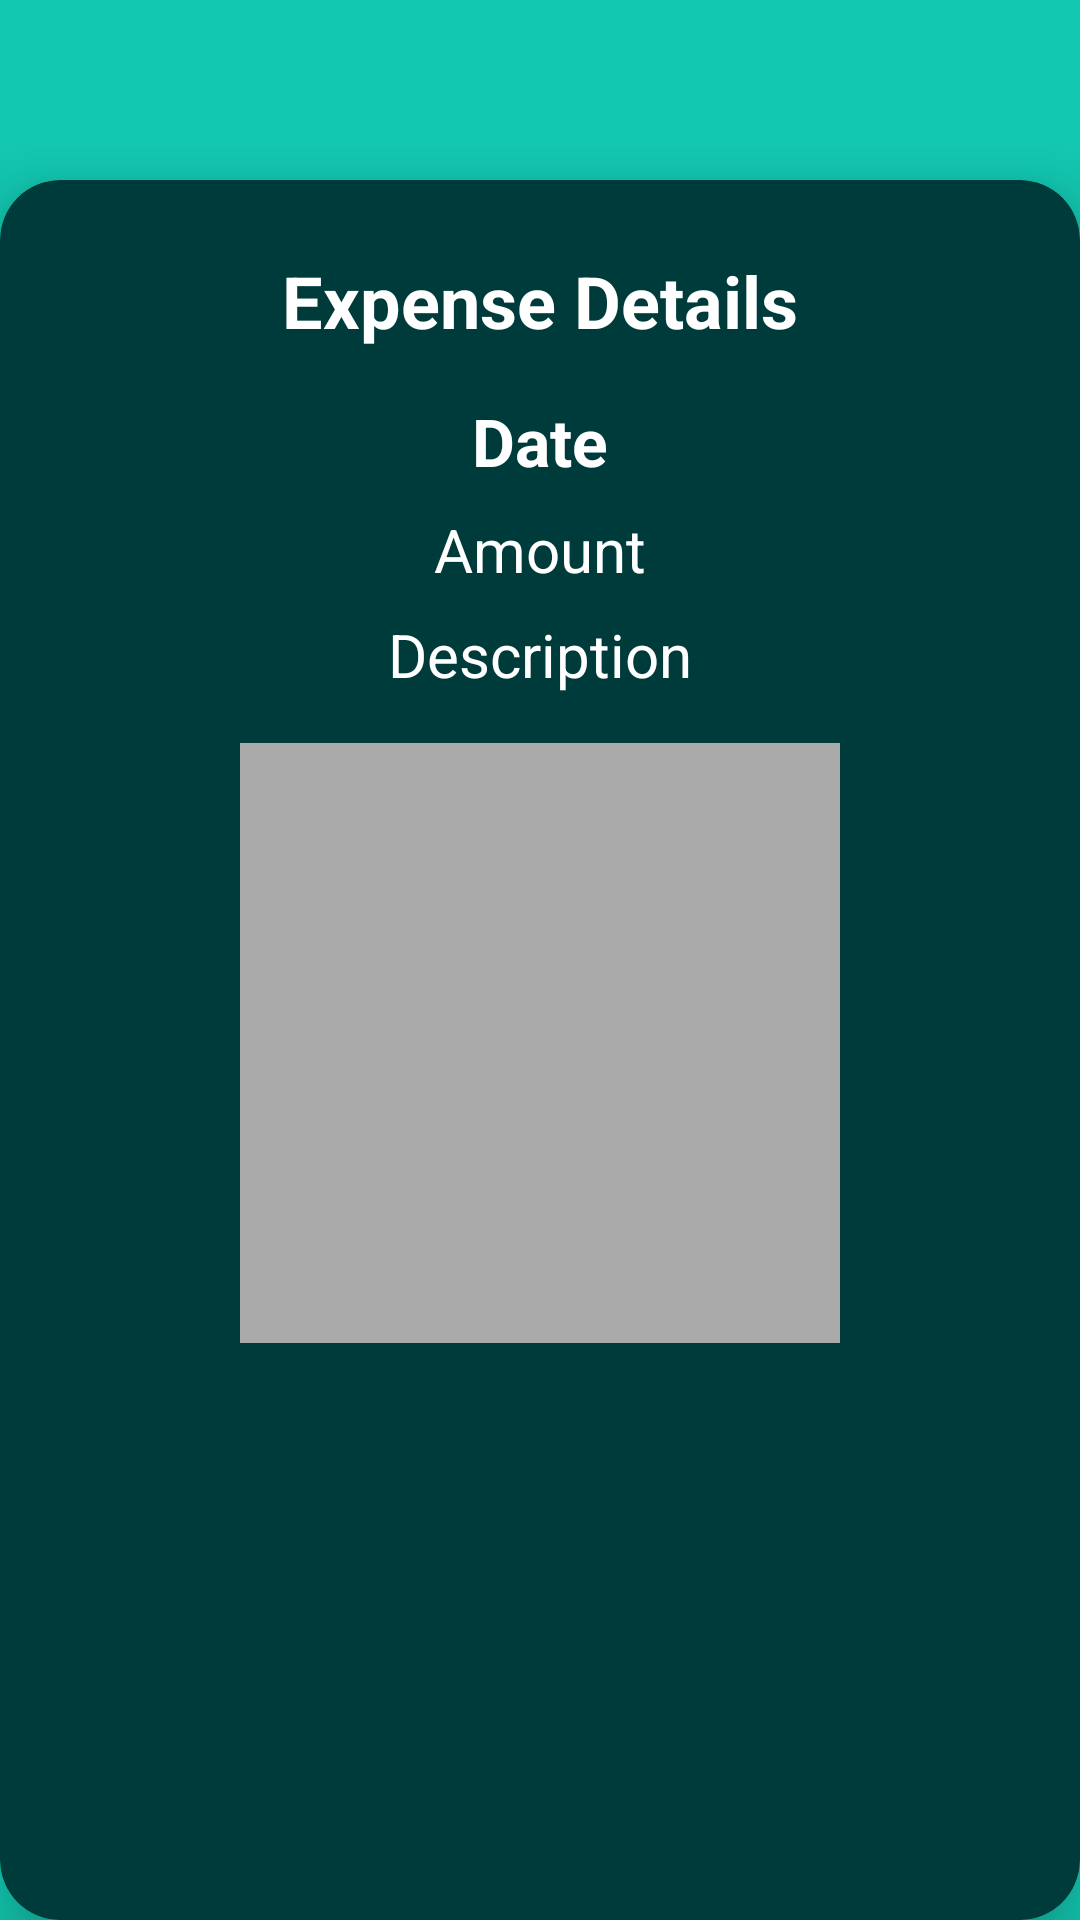

Here is an Android app screen rendered from its layout file. Give the layout XML and the strings, colors and styles it references.
<!-- AndroidManifest.xml: application theme Theme.Flourish -->
<!-- res/layout/dialog_expense_detail.xml -->
<?xml version="1.0" encoding="utf-8"?>
<FrameLayout xmlns:android="http://schemas.android.com/apk/res/android"
    xmlns:app="http://schemas.android.com/apk/res-auto"
    android:layout_width="match_parent"
    android:layout_height="match_parent"
    android:background="@color/teal">

    <androidx.cardview.widget.CardView
        android:layout_width="match_parent"
        android:layout_height="match_parent"
        android:layout_marginTop="60dp"
        app:cardBackgroundColor="@color/darkGreen"
        app:cardCornerRadius="20dp"
        app:cardElevation="12dp">

        <ScrollView
            android:layout_width="match_parent"
            android:layout_height="match_parent"
            android:padding="24dp">

            <LinearLayout
                android:orientation="vertical"
                android:layout_width="match_parent"
                android:layout_height="wrap_content"
                android:gravity="center_horizontal">

                <TextView
                    android:layout_width="wrap_content"
                    android:layout_height="wrap_content"
                    android:text="Expense Details"
                    android:textSize="24sp"
                    android:textColor="@color/white"
                    android:textStyle="bold"
                    android:layout_marginBottom="16dp" />

                <TextView
                    android:id="@+id/textViewDetailDate"
                    android:layout_width="wrap_content"
                    android:layout_height="wrap_content"
                    android:text="Date"
                    android:textSize="22sp"
                    android:textColor="@color/white"
                    android:textStyle="bold"
                    android:layout_marginBottom="8dp"/>

                <TextView
                    android:id="@+id/textViewDetailAmount"
                    android:layout_width="wrap_content"
                    android:layout_height="wrap_content"
                    android:text="Amount"
                    android:textSize="20sp"
                    android:textColor="@color/white"
                    android:layout_marginBottom="8dp"/>

                <TextView
                    android:id="@+id/textViewDetailDescription"
                    android:layout_width="wrap_content"
                    android:layout_height="wrap_content"
                    android:text="Description"
                    android:textSize="20sp"
                    android:textColor="@color/white"
                    android:layout_marginBottom="16dp"/>

                <ImageView
                    android:id="@+id/imageViewDetailReceipt"
                    android:layout_width="200dp"
                    android:layout_height="200dp"
                    android:scaleType="centerCrop"
                    android:background="@android:color/darker_gray"
                    android:layout_marginBottom="8dp"/>

            </LinearLayout>
        </ScrollView>
    </androidx.cardview.widget.CardView>


</FrameLayout>
<!-- resources referenced by this layout -->
<resources>
  <color name="darkGreen">#003B3B</color>
  <color name="teal">#13C8B1</color>
  <color name="white">#FFFFFFFF</color>
  <style name="Theme.Flourish" parent="Base.Theme.Flourish" />
  <style name="Base.Theme.Flourish" parent="Theme.Material3.DayNight.NoActionBar">
          
          <item name="colorPrimary">@color/turquoise</item>
          <item name="colorPrimaryVariant">@color/darkTeal</item>
          <item name="colorOnPrimary">@color/white</item>
  
          
          <item name="colorSecondary">@color/lightGreen</item>
          <item name="colorSecondaryVariant">@color/teal</item>
          <item name="colorOnSecondary">@color/black</item>
  
          
          <item name="android:statusBarColor">?attr/colorPrimaryVariant</item>
      </style>
  <color name="turquoise">#00C1A4</color>
  <color name="darkTeal">#004d4d</color>
  <color name="lightGreen">#B2DFDB</color>
  <color name="black">#FF000000</color>
</resources>
